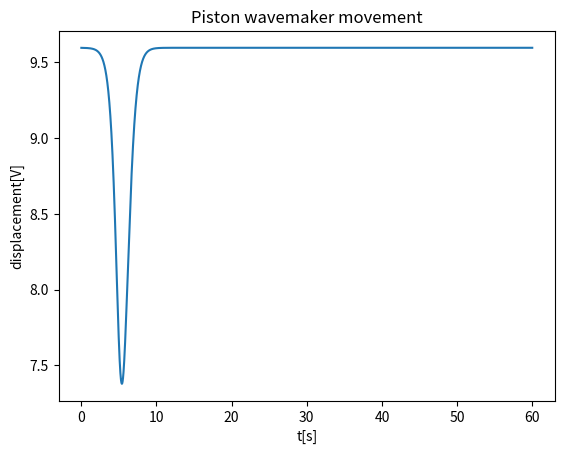
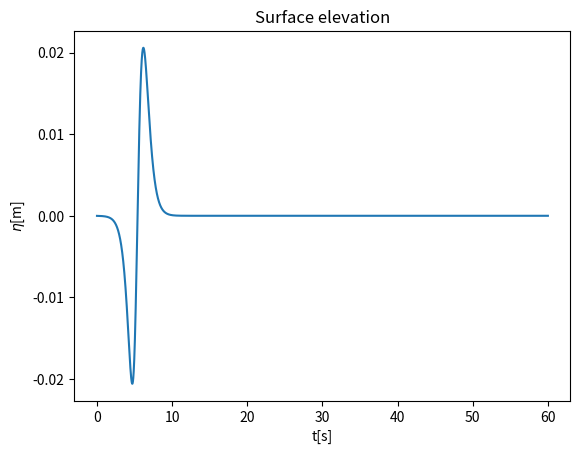

Recreate these plots in Python, in order.
import numpy as np
import matplotlib.pyplot as plt

#fid = open('Nwaves_T6_H004_h025_test', 'w')

eps = -1.15
H = 0.04
h = 0.25
x1 = -4
T = 6
g = 9.81


N = 12000
t0 = 0.
tEnd = 60
dt = tEnd/N
t = np.linspace(t0, tEnd, round((tEnd-t0)/dt)+1)


kappa = np.sqrt(3*H/(4*h**3))
delta = 0. #x2-x1
L = 2*np.pi/kappa
c = L/T
ksi_0 = 0.000001

dis = np.zeros(N+1)
ETA = np.zeros(N+1)
dis_V = []
scl = 0.17

for i in range(len(t)):
    phase_0 = kappa*(ksi_0 - c*t[i] - x1)
    ksi_1 = (-eps*H/(kappa*h)*((phase_0 - kappa*delta)*np.tanh(phase_0) - np.log(2*np.cosh(phase_0)+ (kappa*delta))))+scl
    while abs(ksi_1-ksi_0) > 0.00001:
        ksi_0 = ksi_1
        phase_0 = kappa*(ksi_0 - c*t[i] - x1)
        ksi_1 = (-eps*H/(kappa*h)*((phase_0 - kappa*delta)*np.tanh(phase_0) - np.log(2*np.cosh(phase_0)+ (kappa*delta))))+scl


    eta_1 = eps *H *(phase_0 - kappa*delta)*(1/np.cosh(phase_0))**2
    ETA[i] = (eta_1)

    x = ksi_1
    dis[i] = x


for i in range(len(dis)):
    d = (dis[i]/0.0415) + 5.5
    #fid.write('{0:.4f}\n'.format(d))
    dis_V.append(d)
#fid.close()

V = np.diff(dis_V)
A = np.diff(V)

plt.plot(t,dis_V)
plt.title('Piston wavemaker movement')
plt.xlabel('t[s]')
plt.ylabel('displacement[V]')
plt.show()
plt.plot(t,ETA)
plt.title('Surface elevation')
plt.xlabel('t[s]')
plt.ylabel(r'$\eta$[m]')
plt.show()
#plt.plot(V,'b')
#plt.plot(A,'r')
#plt.show()
